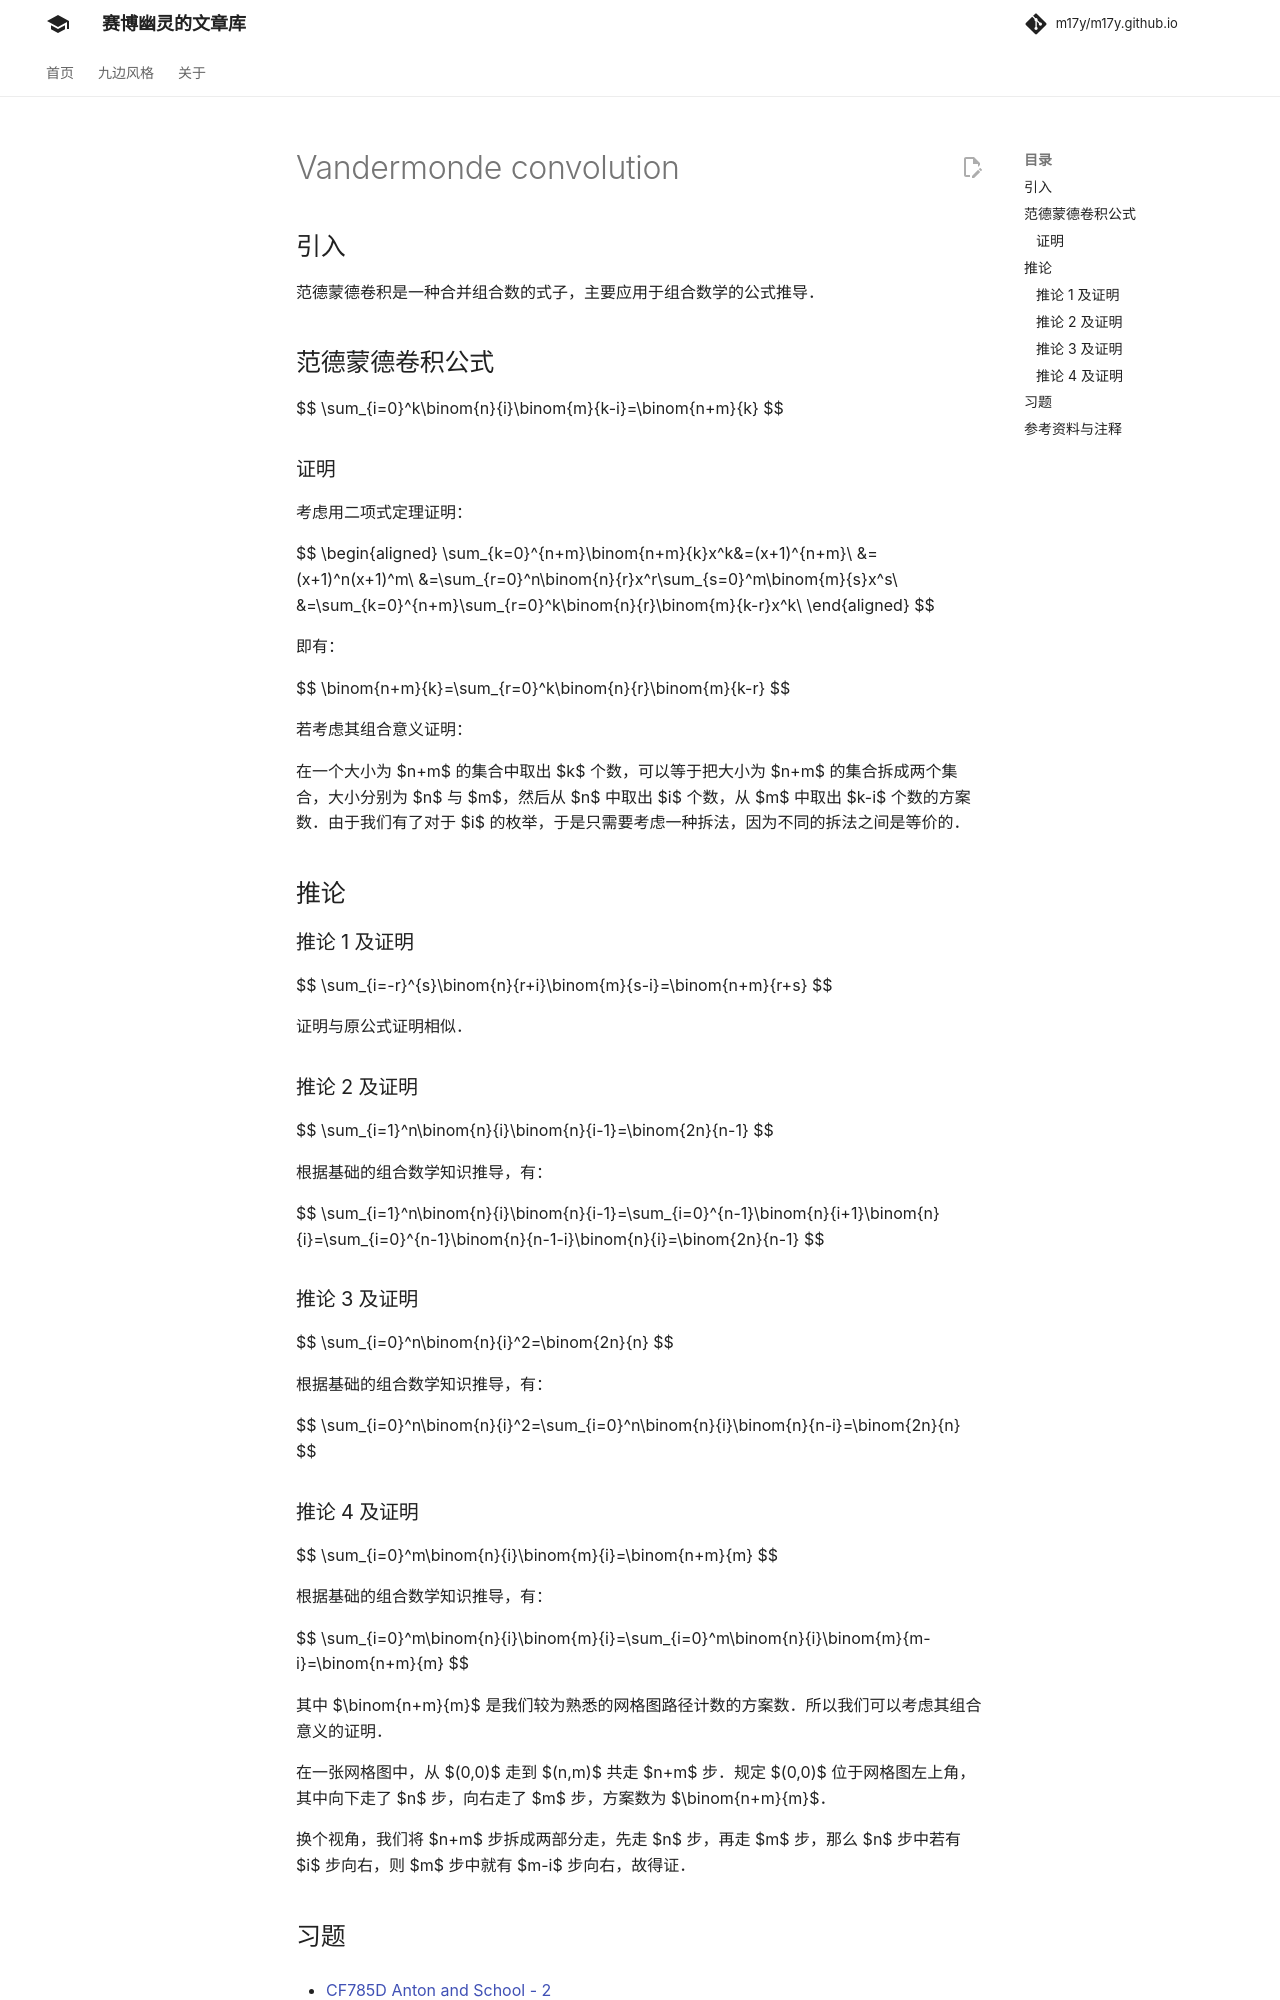

repository: m17y/m17y.github.io · page: math/combinatorics/vandermonde-convolution/index.html · generator: mkdocs

## 引入

范德蒙德卷积是一种合并组合数的式子，主要应用于组合数学的公式推导。

## 范德蒙德卷积公式

$$
\sum_{i=0}^k\binom{n}{i}\binom{m}{k-i}=\binom{n+m}{k}
$$

### 证明

考虑用二项式定理证明：

$$
\begin{aligned}
\sum_{k=0}^{n+m}\binom{n+m}{k}x^k&=(x+1)^{n+m}\\
&=(x+1)^n(x+1)^m\\
&=\sum_{r=0}^n\binom{n}{r}x^r\sum_{s=0}^m\binom{m}{s}x^s\\
&=\sum_{k=0}^{n+m}\sum_{r=0}^k\binom{n}{r}\binom{m}{k-r}x^k\\
\end{aligned}
$$

即有：

$$
\binom{n+m}{k}=\sum_{r=0}^k\binom{n}{r}\binom{m}{k-r}
$$

若考虑其组合意义证明：

在一个大小为 $n+m$ 的集合中取出 $k$ 个数，可以等于把大小为 $n+m$ 的集合拆成两个集合，大小分别为 $n$ 与 $m$，然后从 $n$ 中取出 $i$ 个数，从 $m$ 中取出 $k-i$ 个数的方案数。由于我们有了对于 $i$ 的枚举，于是只需要考虑一种拆法，因为不同的拆法之间是等价的。

## 推论

### 推论 1 及证明

$$
\sum_{i=-r}^{s}\binom{n}{r+i}\binom{m}{s-i}=\binom{n+m}{r+s}
$$

证明与原公式证明相似。

### 推论 2 及证明

$$
\sum_{i=1}^n\binom{n}{i}\binom{n}{i-1}=\binom{2n}{n-1}
$$

根据基础的组合数学知识推导，有：

$$
\sum_{i=1}^n\binom{n}{i}\binom{n}{i-1}=\sum_{i=0}^{n-1}\binom{n}{i+1}\binom{n}{i}=\sum_{i=0}^{n-1}\binom{n}{n-1-i}\binom{n}{i}=\binom{2n}{n-1}
$$

### 推论 3 及证明

$$
\sum_{i=0}^n\binom{n}{i}^2=\binom{2n}{n}
$$

根据基础的组合数学知识推导，有：

$$
\sum_{i=0}^n\binom{n}{i}^2=\sum_{i=0}^n\binom{n}{i}\binom{n}{n-i}=\binom{2n}{n}
$$

### 推论 4 及证明

$$
\sum_{i=0}^m\binom{n}{i}\binom{m}{i}=\binom{n+m}{m}
$$

根据基础的组合数学知识推导，有：

$$
\sum_{i=0}^m\binom{n}{i}\binom{m}{i}=\sum_{i=0}^m\binom{n}{i}\binom{m}{m-i}=\binom{n+m}{m}
$$

其中 $\binom{n+m}{m}$ 是我们较为熟悉的网格图路径计数的方案数。所以我们可以考虑其组合意义的证明。

在一张网格图中，从 $(0,0)$ 走到 $(n,m)$ 共走 $n+m$ 步。规定 $(0,0)$ 位于网格图左上角，其中向下走了 $n$ 步，向右走了 $m$ 步，方案数为 $\binom{n+m}{m}$。

换个视角，我们将 $n+m$ 步拆成两部分走，先走 $n$ 步，再走 $m$ 步，那么 $n$ 步中若有 $i$ 步向右，则 $m$ 步中就有 $m-i$ 步向右，故得证。
